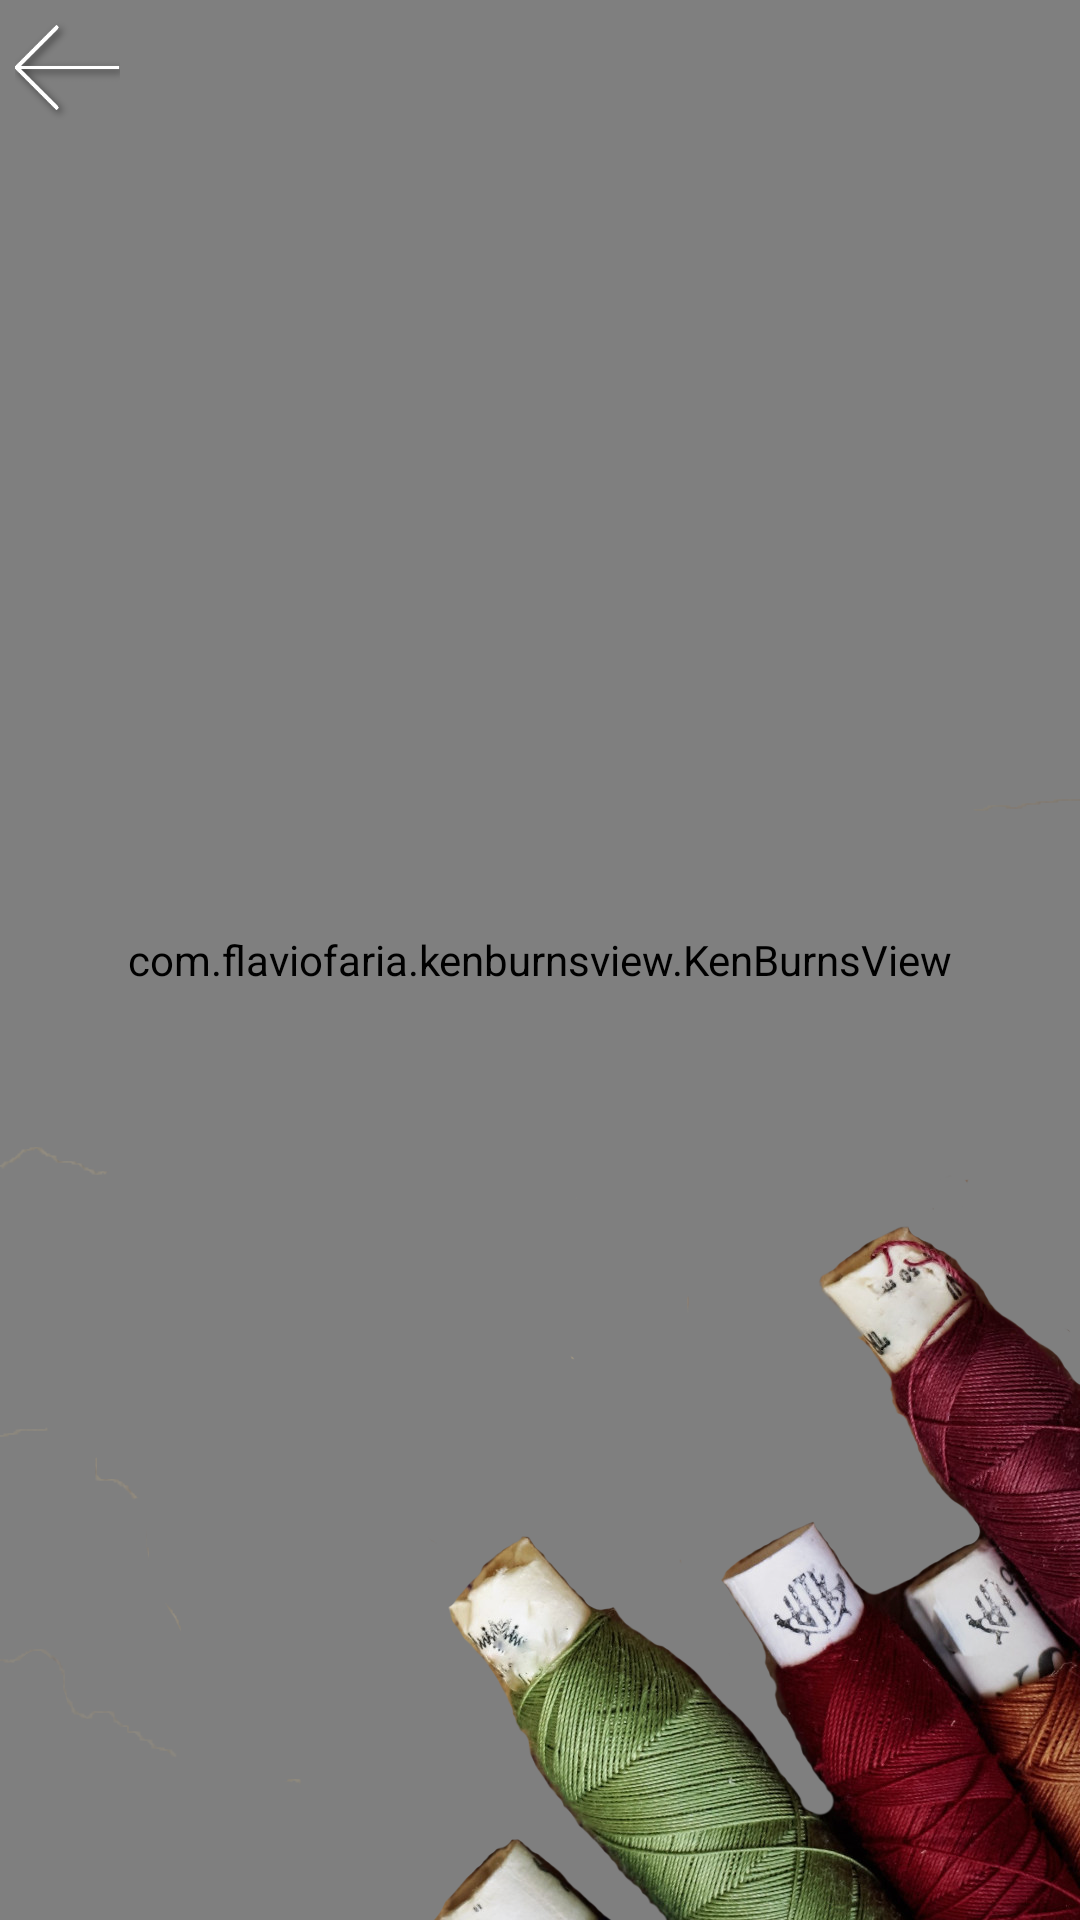

Produce the Android XML layout that renders to this screen, including the resource entries it uses.
<!-- AndroidManifest.xml: application theme AppTheme -->
<!-- res/layout/activity_fabric_details.xml -->
<?xml version="1.0" encoding="utf-8"?>
<FrameLayout xmlns:android="http://schemas.android.com/apk/res/android"
    xmlns:tools="http://schemas.android.com/tools"
    android:id="@+id/activity_fabric_details"
    android:layout_width="match_parent"
    android:layout_height="match_parent"
    android:orientation="horizontal"
    android:background="@drawable/details_back"
    tools:context="creativedays.com.dilzas.FabricDetailsActivity">

    <com.flaviofaria.kenburnsview.KenBurnsView
        android:id="@+id/ken"
        android:layout_width="match_parent"
        android:layout_height="match_parent" />

    <View
        android:background="@drawable/details_back_trans"
        android:layout_width="match_parent"
        android:layout_height="match_parent"/>

    <LinearLayout
        android:gravity="center_horizontal"
        android:orientation="vertical"
        android:layout_width="wrap_content"
        android:layout_height="match_parent">

        <ImageView
            android:paddingRight="5dp"
            android:paddingLeft="5dp"
            android:layout_gravity="center_vertical"
            android:src="@drawable/back_white"
            android:id="@+id/back"
            android:layout_width="45dp"
            android:layout_height="45dp" />

    <ListView
        android:fadingEdgeLength="9dp"
        android:requiresFadingEdge="vertical"
        android:dividerHeight="5dp"
        android:divider="#00ffffff"
        android:id="@+id/colors_list"
        android:layout_width="120dp"
        android:layout_height="match_parent">
    </ListView>
    </LinearLayout>




    <FrameLayout
        android:layout_marginLeft="120dp"
        android:layout_width="match_parent"
        android:layout_height="match_parent">
    <LinearLayout
        android:layout_marginTop="10dp"
        android:id="@+id/titles_layout"
        android:layout_gravity="center_horizontal"
        android:gravity="center_horizontal"
        android:orientation="vertical"
        android:layout_width="wrap_content"
        android:layout_height="wrap_content">
        <TextView
            android:textStyle="bold"
            android:typeface="sans"
            android:padding="3dp"
            android:layout_marginBottom="5dp"
            android:shadowColor="#000000"
            android:shadowDy="2"
            android:shadowDx="2"
            android:shadowRadius="10"
            android:textColor="@android:color/white"
            android:id="@+id/fabric_title"
            android:textSize="20sp"
            android:layout_width="wrap_content"
            android:layout_height="wrap_content" />

        <TextView
            android:typeface="sans"
            android:visibility="gone"
            android:padding="3dp"
            android:shadowColor="#000000"
            android:shadowDy="2"
            android:shadowDx="2"
            android:shadowRadius="10"
            android:textColor="@android:color/white"
            android:id="@+id/color_title"
            android:textSize="16sp"
            android:layout_width="wrap_content"
            android:layout_height="wrap_content" />

    </LinearLayout>

        <ProgressBar
            android:visibility="gone"
            android:id="@+id/fabric_progress"
            android:layout_gravity="center"
            android:layout_width="100dp"
            android:layout_height="100dp" />
    </FrameLayout>

</FrameLayout>
<!-- resources referenced by this layout -->
<resources>
  <!-- drawable back_white: png bitmap (drawable, 2023 bytes) -->
  <!-- drawable details_back: jpg bitmap (drawable-xhdpi, 512034 bytes) -->
  <!-- drawable details_back_trans: png bitmap (drawable-xhdpi, 531083 bytes) -->
  <style name="AppTheme" parent="Theme.AppCompat.Light.NoActionBar">
          
  
          <item name="colorAccent">@color/colorAccent</item>
      </style>
  <color name="colorAccent">#4b4b4b</color>
</resources>
